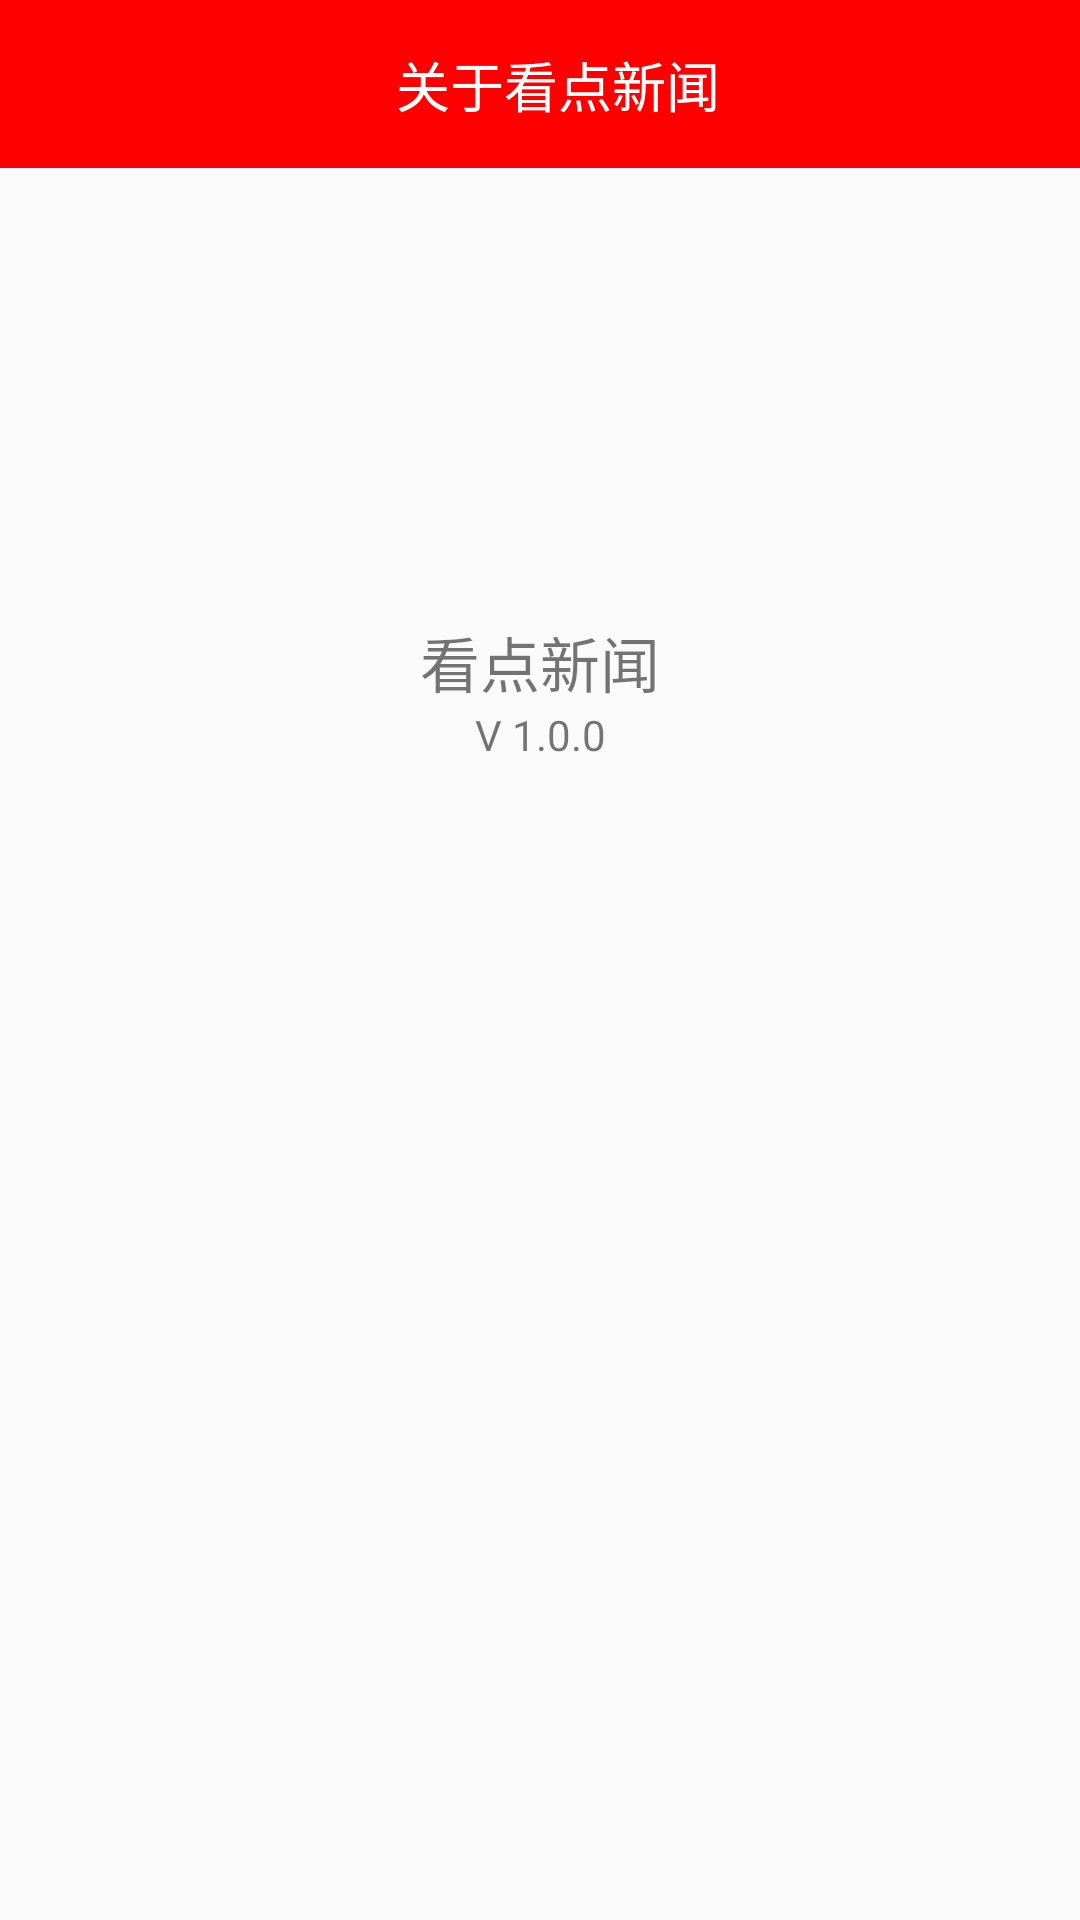

The Android layout XML behind this screen, and the referenced resources:
<!-- AndroidManifest.xml: application theme AppTheme -->
<!-- res/layout/activity_aboutapp.xml -->
<?xml version="1.0" encoding="utf-8"?>
<LinearLayout xmlns:android="http://schemas.android.com/apk/res/android"
    xmlns:app="http://schemas.android.com/apk/res-auto"
    xmlns:tools="http://schemas.android.com/tools"
    android:layout_width="match_parent"
    android:layout_height="match_parent"
    android:orientation="vertical">

    
    <androidx.constraintlayout.widget.ConstraintLayout
        android:id="@+id/title_bar_aboutapp"
        android:layout_width="match_parent"
        android:layout_height="56dp"
        android:background="@color/colorRed">

        <ImageView
            android:id="@+id/ic_return_left_aboutapp"
            android:layout_width="50dp"
            android:layout_height="50dp"
            android:layout_marginLeft="12dp"
            android:src="@drawable/ic_return_left"
            app:layout_constraintBottom_toBottomOf="parent"
            app:layout_constraintStart_toStartOf="parent"
            app:layout_constraintTop_toTopOf="parent"
            app:layout_constraintVertical_bias="0.516" />

        <TextView
            android:id="@+id/title_content_aboutapp"
            android:layout_width="wrap_content"
            android:layout_height="wrap_content"
            android:maxWidth="190dp"
            android:singleLine="true"
            android:text="关于看点新闻"
            android:textColor="@color/colorWhite"
            android:textSize="18sp"
            app:layout_constraintBottom_toBottomOf="parent"
            app:layout_constraintEnd_toEndOf="parent"
            app:layout_constraintStart_toStartOf="@+id/ic_return_left_aboutapp"
            app:layout_constraintTop_toTopOf="parent" />
    </androidx.constraintlayout.widget.ConstraintLayout>

    <ImageView
        android:id="@+id/ic_app"
        android:layout_width="match_parent"
        android:layout_height="100dp"
        android:layout_marginTop="40dp"
        android:layout_marginBottom="10dp"
        app:srcCompat="@drawable/newafter" />

    <androidx.constraintlayout.widget.ConstraintLayout
        android:layout_width="match_parent"
        android:layout_height="match_parent"
        app:layout_constraintBottom_toBottomOf="@+id/ic_app">

        <TextView
            android:id="@+id/textview_app_name"
            android:layout_width="wrap_content"
            android:layout_height="wrap_content"
            android:text="看点新闻"
            android:textSize="20sp"
            app:layout_constraintLeft_toLeftOf="parent"
            app:layout_constraintRight_toRightOf="parent" />

        <TextView
            android:id="@+id/textview_app_version"
            android:layout_width="wrap_content"
            android:layout_height="wrap_content"
            android:text="V 1.0.0"
            app:layout_constraintLeft_toLeftOf="parent"
            app:layout_constraintRight_toRightOf="parent"
            app:layout_constraintTop_toBottomOf="@+id/textview_app_name"/>

        <androidx.recyclerview.widget.RecyclerView
            android:id="@+id/recycler_view_aboutapp"
            android:layout_width="match_parent"
            android:layout_height="wrap_content"
            android:layout_marginTop="25dp"
            app:layout_constraintTop_toBottomOf="@+id/textview_app_version">
        </androidx.recyclerview.widget.RecyclerView>

    </androidx.constraintlayout.widget.ConstraintLayout>


    










</LinearLayout>
<!-- resources referenced by this layout -->
<resources>
  <color name="colorRed">#F00</color>
  <color name="colorWhite">#FFF</color>
  <style name="AppTheme" parent="Theme.AppCompat.Light.NoActionBar">
          
          <item name="colorPrimary">#F44336</item>
          <item name="colorPrimaryDark">@color/colorBlack</item>
          <item name="colorAccent">@color/colorRed</item>
          
          <item name="android:windowIsTranslucent">true</item>
          
          <item name="android:windowNoTitle">true</item>
      </style>
  <color name="colorBlack">#000</color>
</resources>
